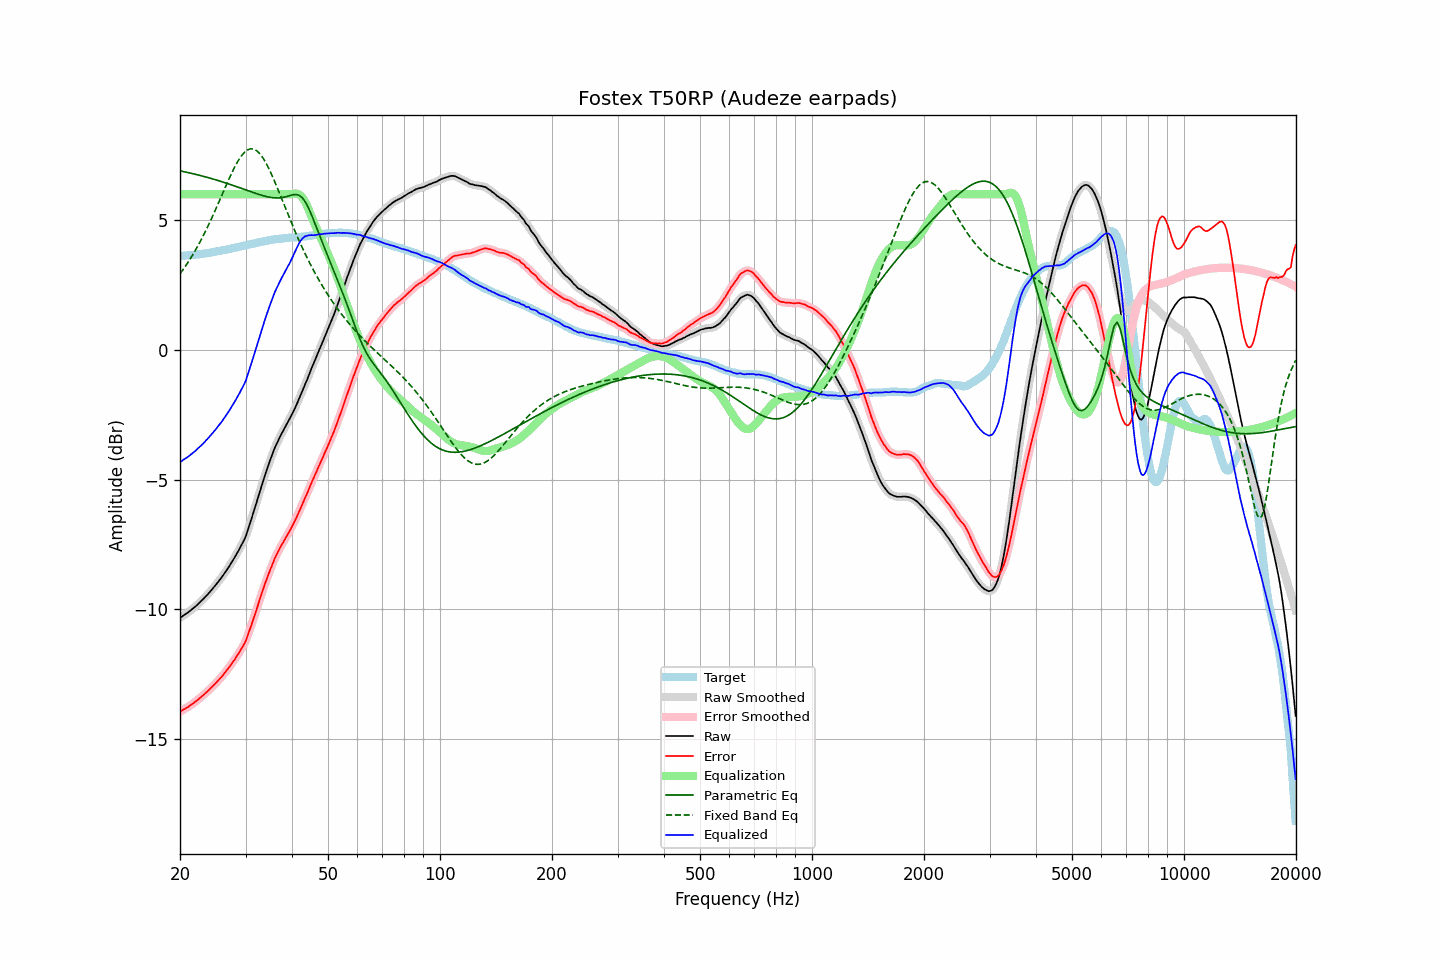

The file beside this chart, header and first rows:
frequency, raw, error, smoothed, error_smoothed, equalization, parametric_eq, fixed_band_eq, equalized_raw, equalized_smoothed, target
20.00, -10.33, -13.95, -10.33, -13.95, 6.00, 6.90, 2.93, -4.33, -4.33, 3.62
20.20, -10.29, -13.91, -10.29, -13.91, 6.00, 6.89, 3.02, -4.29, -4.29, 3.62
20.40, -10.24, -13.87, -10.25, -13.87, 6.00, 6.88, 3.10, -4.24, -4.25, 3.63
20.61, -10.20, -13.84, -10.20, -13.84, 6.00, 6.86, 3.19, -4.20, -4.20, 3.64
20.81, -10.16, -13.80, -10.16, -13.80, 6.00, 6.85, 3.28, -4.16, -4.16, 3.64
21.02, -10.12, -13.77, -10.12, -13.76, 6.00, 6.84, 3.38, -4.12, -4.12, 3.65
21.23, -10.07, -13.72, -10.07, -13.72, 6.00, 6.82, 3.47, -4.07, -4.07, 3.65
21.44, -10.02, -13.68, -10.02, -13.68, 6.00, 6.81, 3.57, -4.02, -4.02, 3.66
21.66, -9.97, -13.64, -9.97, -13.63, 6.00, 6.79, 3.67, -3.97, -3.97, 3.66
21.87, -9.92, -13.59, -9.92, -13.59, 6.00, 6.78, 3.78, -3.92, -3.92, 3.66
22.09, -9.87, -13.55, -9.87, -13.54, 6.00, 6.76, 3.88, -3.87, -3.87, 3.67
22.31, -9.81, -13.50, -9.81, -13.49, 6.00, 6.75, 4.00, -3.81, -3.81, 3.68
22.54, -9.75, -13.44, -9.75, -13.44, 6.00, 6.73, 4.11, -3.75, -3.75, 3.68
22.76, -9.69, -13.38, -9.69, -13.39, 6.00, 6.72, 4.23, -3.69, -3.69, 3.69
22.99, -9.63, -13.33, -9.63, -13.33, 6.00, 6.70, 4.34, -3.63, -3.63, 3.70
23.22, -9.57, -13.28, -9.57, -13.28, 6.00, 6.68, 4.47, -3.57, -3.57, 3.71
23.45, -9.50, -13.22, -9.51, -13.23, 6.00, 6.67, 4.59, -3.50, -3.51, 3.72
23.69, -9.44, -13.17, -9.44, -13.17, 6.00, 6.65, 4.72, -3.44, -3.44, 3.73
23.92, -9.37, -13.11, -9.37, -13.11, 6.00, 6.63, 4.85, -3.37, -3.37, 3.74
24.16, -9.30, -13.05, -9.30, -13.05, 6.00, 6.61, 4.98, -3.30, -3.30, 3.75
24.40, -9.23, -12.99, -9.23, -12.99, 6.00, 6.60, 5.12, -3.23, -3.23, 3.76
24.65, -9.15, -12.93, -9.16, -12.93, 6.00, 6.58, 5.25, -3.15, -3.16, 3.78
24.89, -9.08, -12.87, -9.08, -12.87, 6.00, 6.56, 5.39, -3.08, -3.08, 3.79
25.14, -9.00, -12.80, -9.00, -12.80, 6.00, 6.54, 5.53, -3.00, -3.00, 3.80
25.39, -8.92, -12.73, -8.92, -12.73, 6.00, 6.52, 5.67, -2.92, -2.92, 3.81
25.65, -8.84, -12.66, -8.84, -12.66, 6.00, 6.50, 5.82, -2.84, -2.84, 3.82
25.91, -8.76, -12.60, -8.76, -12.59, 6.00, 6.48, 5.96, -2.76, -2.76, 3.84
26.16, -8.67, -12.52, -8.67, -12.52, 6.00, 6.46, 6.10, -2.67, -2.67, 3.85
26.43, -8.58, -12.44, -8.58, -12.44, 6.00, 6.44, 6.25, -2.58, -2.58, 3.85
26.69, -8.49, -12.36, -8.49, -12.36, 6.00, 6.42, 6.39, -2.49, -2.49, 3.86
26.96, -8.40, -12.29, -8.40, -12.28, 6.00, 6.40, 6.53, -2.40, -2.40, 3.88
27.23, -8.30, -12.20, -8.30, -12.20, 6.00, 6.38, 6.66, -2.30, -2.30, 3.89
27.50, -8.20, -12.11, -8.20, -12.11, 6.00, 6.36, 6.80, -2.20, -2.20, 3.91
27.77, -8.10, -12.02, -8.10, -12.02, 6.00, 6.34, 6.92, -2.10, -2.10, 3.92
28.05, -8.00, -11.94, -8.00, -11.94, 6.00, 6.32, 7.05, -2.00, -2.00, 3.94
28.33, -7.89, -11.84, -7.89, -11.84, 6.00, 6.30, 7.16, -1.89, -1.89, 3.95
28.62, -7.78, -11.75, -7.78, -11.75, 6.00, 6.28, 7.27, -1.78, -1.78, 3.97
28.90, -7.67, -11.65, -7.67, -11.65, 6.00, 6.25, 7.37, -1.67, -1.67, 3.98
29.19, -7.55, -11.55, -7.55, -11.55, 6.00, 6.23, 7.46, -1.55, -1.55, 4.00
29.48, -7.43, -11.44, -7.44, -11.44, 6.00, 6.21, 7.54, -1.43, -1.44, 4.00
29.78, -7.31, -11.34, -7.31, -11.33, 6.00, 6.19, 7.61, -1.31, -1.31, 4.02
30.08, -7.17, -11.21, -7.16, -11.19, 6.00, 6.16, 7.66, -1.17, -1.16, 4.03
30.38, -6.98, -11.04, -6.99, -11.04, 6.00, 6.14, 7.71, -0.98, -0.99, 4.05
30.68, -6.79, -10.85, -6.80, -10.86, 6.00, 6.12, 7.73, -0.79, -0.80, 4.06
30.99, -6.60, -10.68, -6.60, -10.68, 6.00, 6.10, 7.75, -0.60, -0.60, 4.08
31.30, -6.40, -10.49, -6.41, -10.49, 6.00, 6.08, 7.75, -0.40, -0.41, 4.09
31.61, -6.20, -10.31, -6.21, -10.31, 6.00, 6.06, 7.74, -0.20, -0.21, 4.10
31.93, -6.02, -10.13, -6.01, -10.12, 6.00, 6.03, 7.70, -0.02, -0.01, 4.11
32.24, -5.80, -9.93, -5.80, -9.93, 6.00, 6.01, 7.66, 0.20, 0.20, 4.13
32.57, -5.59, -9.73, -5.60, -9.74, 6.00, 5.99, 7.60, 0.41, 0.40, 4.14
32.89, -5.39, -9.55, -5.39, -9.55, 6.00, 5.97, 7.54, 0.61, 0.61, 4.16
33.22, -5.19, -9.36, -5.19, -9.36, 6.00, 5.96, 7.45, 0.81, 0.81, 4.17
33.55, -5.00, -9.19, -5.00, -9.18, 6.00, 5.94, 7.36, 1.00, 1.00, 4.19
33.89, -4.80, -9.00, -4.81, -9.00, 6.00, 5.92, 7.26, 1.20, 1.19, 4.19
34.23, -4.62, -8.83, -4.62, -8.83, 6.00, 5.91, 7.15, 1.38, 1.38, 4.21
34.57, -4.44, -8.66, -4.44, -8.66, 6.00, 5.89, 7.02, 1.56, 1.56, 4.22
34.92, -4.26, -8.49, -4.27, -8.50, 6.00, 5.88, 6.89, 1.74, 1.73, 4.23
35.27, -4.10, -8.35, -4.10, -8.34, 6.00, 5.87, 6.76, 1.90, 1.90, 4.24
35.62, -3.93, -8.19, -3.93, -8.19, 6.00, 5.86, 6.62, 2.07, 2.07, 4.25
35.97, -3.77, -8.03, -3.78, -8.04, 6.00, 5.86, 6.47, 2.23, 2.22, 4.26
... 635 more rows
